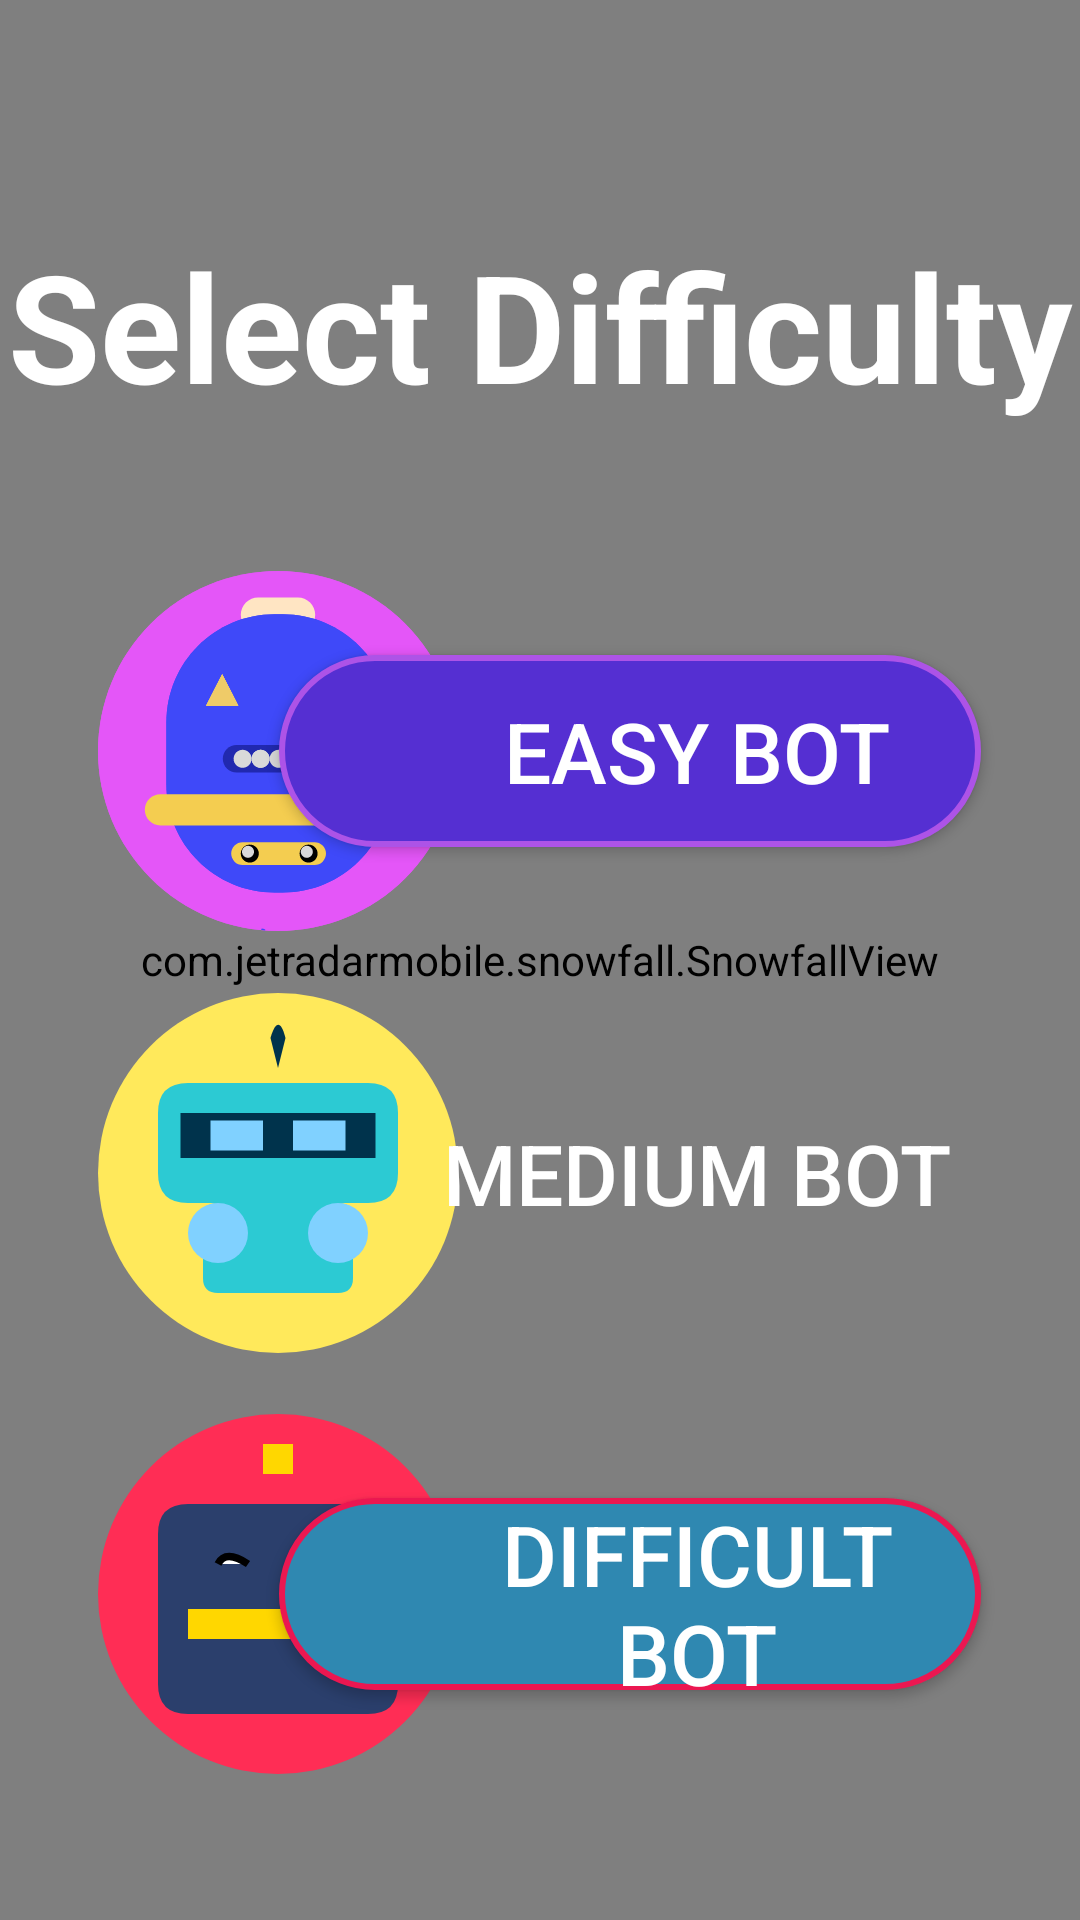

Here is an Android app screen rendered from its layout file. Give the layout XML and the strings, colors and styles it references.
<!-- AndroidManifest.xml: application theme Theme.TicTacToe -->
<!-- res/layout/fragment_difficulty.xml -->
<?xml version="1.0" encoding="utf-8"?>
<androidx.constraintlayout.widget.ConstraintLayout xmlns:android="http://schemas.android.com/apk/res/android"
    xmlns:app="http://schemas.android.com/apk/res-auto"
    xmlns:tools="http://schemas.android.com/tools"
    android:layout_width="match_parent"
    android:layout_height="match_parent"
    tools:ignore="MissingConstraints">

    <include layout="@layout/snowfall_background" />

    <View
        android:layout_width="0dp"
        android:layout_height="8dp"
        android:background="@drawable/v_line"
        app:layout_constraintStart_toStartOf="@id/tv_select_difficulty"
        app:layout_constraintTop_toBottomOf="@id/tv_select_difficulty"
        app:layout_constraintWidth_percent="0.55" />

    <TextView
        android:id="@+id/tv_select_difficulty"
        android:layout_width="wrap_content"
        android:layout_height="wrap_content"
        android:layout_marginTop="75dp"
        android:lines="1"
        android:text="@string/select_difficulty"
        android:textColor="@color/white"
        android:textSize="@dimen/difficulty_tv"
        android:textStyle="bold"
        app:layout_constraintEnd_toEndOf="parent"
        app:layout_constraintStart_toStartOf="parent"
        app:layout_constraintTop_toTopOf="parent" />

    <Button
        android:id="@+id/bt_easy"
        style="@style/bt_difficulty"
        android:background="@drawable/bt_easy_bot"
        android:text="@string/easy_bot"
        app:layout_constraintBottom_toTopOf="@id/bt_medium"
        app:layout_constraintTop_toBottomOf="@id/tv_select_difficulty" />

    <ImageView
        style="@style/ic_difficulty"
        android:contentDescription="@string/easy_difficulty_level_image"
        android:src="@drawable/easy_bot"
        app:layout_constraintBottom_toBottomOf="@id/bt_easy"
        app:layout_constraintEnd_toStartOf="@id/bt_easy"
        app:layout_constraintTop_toTopOf="@id/bt_easy" />

    <Button
        android:id="@+id/bt_medium"
        style="@style/bt_difficulty"
        android:background="@drawable/bt_medium_bot"
        android:text="@string/medium_bot"
        app:layout_constraintBottom_toBottomOf="parent"
        app:layout_constraintTop_toBottomOf="@id/tv_select_difficulty" />

    <ImageView
        style="@style/ic_difficulty"
        android:contentDescription="@string/medium_difficulty_level_image"
        android:src="@drawable/medium_bot"
        app:layout_constraintBottom_toBottomOf="@id/bt_medium"
        app:layout_constraintEnd_toStartOf="@id/bt_medium"
        app:layout_constraintTop_toTopOf="@id/bt_medium" />

    <Button
        android:id="@+id/bt_difficult"
        style="@style/bt_difficulty"
        android:background="@drawable/bt_difficult_bot"
        android:text="@string/difficult_bot"
        app:layout_constraintBottom_toBottomOf="parent"
        app:layout_constraintTop_toBottomOf="@id/bt_medium" />

    <ImageView
        style="@style/ic_difficulty"
        android:contentDescription="@string/difficult_level_image"
        android:src="@drawable/difficult_bot"
        app:layout_constraintBottom_toBottomOf="@id/bt_difficult"
        app:layout_constraintEnd_toStartOf="@id/bt_difficult"
        app:layout_constraintTop_toTopOf="@id/bt_difficult" />

</androidx.constraintlayout.widget.ConstraintLayout>
<!-- res/layout/snowfall_background.xml (included above) -->
<?xml version="1.0" encoding="utf-8"?>
<merge xmlns:android="http://schemas.android.com/apk/res/android"
    xmlns:app="http://schemas.android.com/apk/res-auto"
    android:layout_width="match_parent"
    android:layout_height="match_parent">

    <com.jetradarmobile.snowfall.SnowfallView
        android:layout_width="match_parent"
        android:layout_height="match_parent"
        android:background="@drawable/bg_nightfall"
        app:snowflakeAlphaMax="255"
        app:snowflakeAlphaMin="180"
        app:snowflakeAngleMax="4"
        app:snowflakeSizeMax="8dp"
        app:snowflakeSizeMin="1dp"
        app:snowflakeSpeedMax="5"
        app:snowflakeSpeedMin="1"
        app:snowflakesAlreadyFalling="true"
        app:snowflakesFadingEnabled="true" />
</merge>
<!-- resources referenced by this layout -->
<resources>
  <color name="white">#FFFFFFFF</color>
  <dimen name="difficulty_tv">50sp</dimen>
  <!-- drawable bg_nightfall (drawable) -->
  <?xml version="1.0" encoding="utf-8"?>
  <shape xmlns:android="http://schemas.android.com/apk/res/android"
      android:shape="rectangle">
      <gradient
          android:angle="45"
          android:centerX="0.40"
          android:endColor="#3f31a5"
          android:startColor="#1e0e4a"
          android:type="linear" />
  </shape>
  <!-- drawable bt_difficult_bot (drawable) -->
  <?xml version="1.0" encoding="utf-8"?>
  <selector xmlns:android="http://schemas.android.com/apk/res/android">
      <item android:state_pressed="true">
          <shape android:shape="rectangle">
              <solid android:color="@color/ocean_blue_pressed" />
              <stroke android:width="2dp" android:color="@color/red" />
              <corners android:radius="40dp" />
          </shape>
      </item>
  
      <item android:state_pressed="false">
          <shape android:shape="rectangle">
              <solid android:color="@color/ocean_blue" />
              <stroke android:width="2dp" android:color="@color/red" />
              <corners android:radius="40dp" />
          </shape>
      </item>
  </selector>
  <!-- drawable bt_easy_bot (drawable) -->
  <?xml version="1.0" encoding="utf-8"?>
  <selector xmlns:android="http://schemas.android.com/apk/res/android">
      <item android:state_pressed="true">
          <shape android:shape="rectangle">
              <solid android:color="@color/indigo_violet_pressed" />
              <stroke android:width="2dp" android:color="@color/pink" />
              <corners android:radius="40dp" />
          </shape>
      </item>
  
      <item android:state_pressed="false">
          <shape android:shape="rectangle">
              <solid android:color="@color/indigo_violet" />
              <stroke android:width="2dp" android:color="@color/pink" />
              <corners android:radius="40dp" />
          </shape>
      </item>
  </selector>
  <string name="difficult_bot">Difficult Bot</string>
  <string name="difficult_level_image">Difficult difficulty level icon</string>
  <string name="easy_bot">Easy Bot</string>
  <string name="easy_difficulty_level_image">Easy difficulty level icon</string>
  <string name="medium_bot">Medium Bot</string>
  <string name="medium_difficulty_level_image">Medium difficulty level icon</string>
  <string name="select_difficulty">Select Difficulty</string>
  <style name="bt_difficulty">
          <item name="android:layout_width">0dp</item>
          <item name="android:layout_height">0dp</item>
          <item name="android:layout_marginStart">60dp</item>
          <item name="android:paddingStart">45dp</item>
          <item name="android:paddingEnd">0dp</item>
          <item name="android:textColor">@color/white</item>
          <item name="android:textSize">@dimen/bt_difficulty_text</item>
          <item name="backgroundTint">@null</item>
          <item name="layout_constraintStart_toStartOf">parent</item>
          <item name="layout_constraintEnd_toEndOf">parent</item>
          <item name="layout_constraintHeight_percent">0.1</item>
          <item name="layout_constraintWidth_percent">0.65</item>
      </style>
  <style name="ic_difficulty">
          <item name="android:layout_width">120dp</item>
          <item name="android:layout_height">120dp</item>
          <item name="android:layout_marginEnd">-60dp</item>
      </style>
  <style name="Theme.TicTacToe" parent="Base.Theme.TicTacToe" />
  <color name="ocean_blue_pressed">#55a8cc</color>
  <color name="red">#eb1751</color>
  <color name="ocean_blue">#2f88b1</color>
  <color name="indigo_violet_pressed">#7a5ff5</color>
  <color name="pink">#ad53e7</color>
  <color name="indigo_violet">#552fd2</color>
  <dimen name="bt_difficulty_text">28sp</dimen>
  <style name="Base.Theme.TicTacToe" parent="Theme.Material3.DayNight.NoActionBar">
      </style>
</resources>
